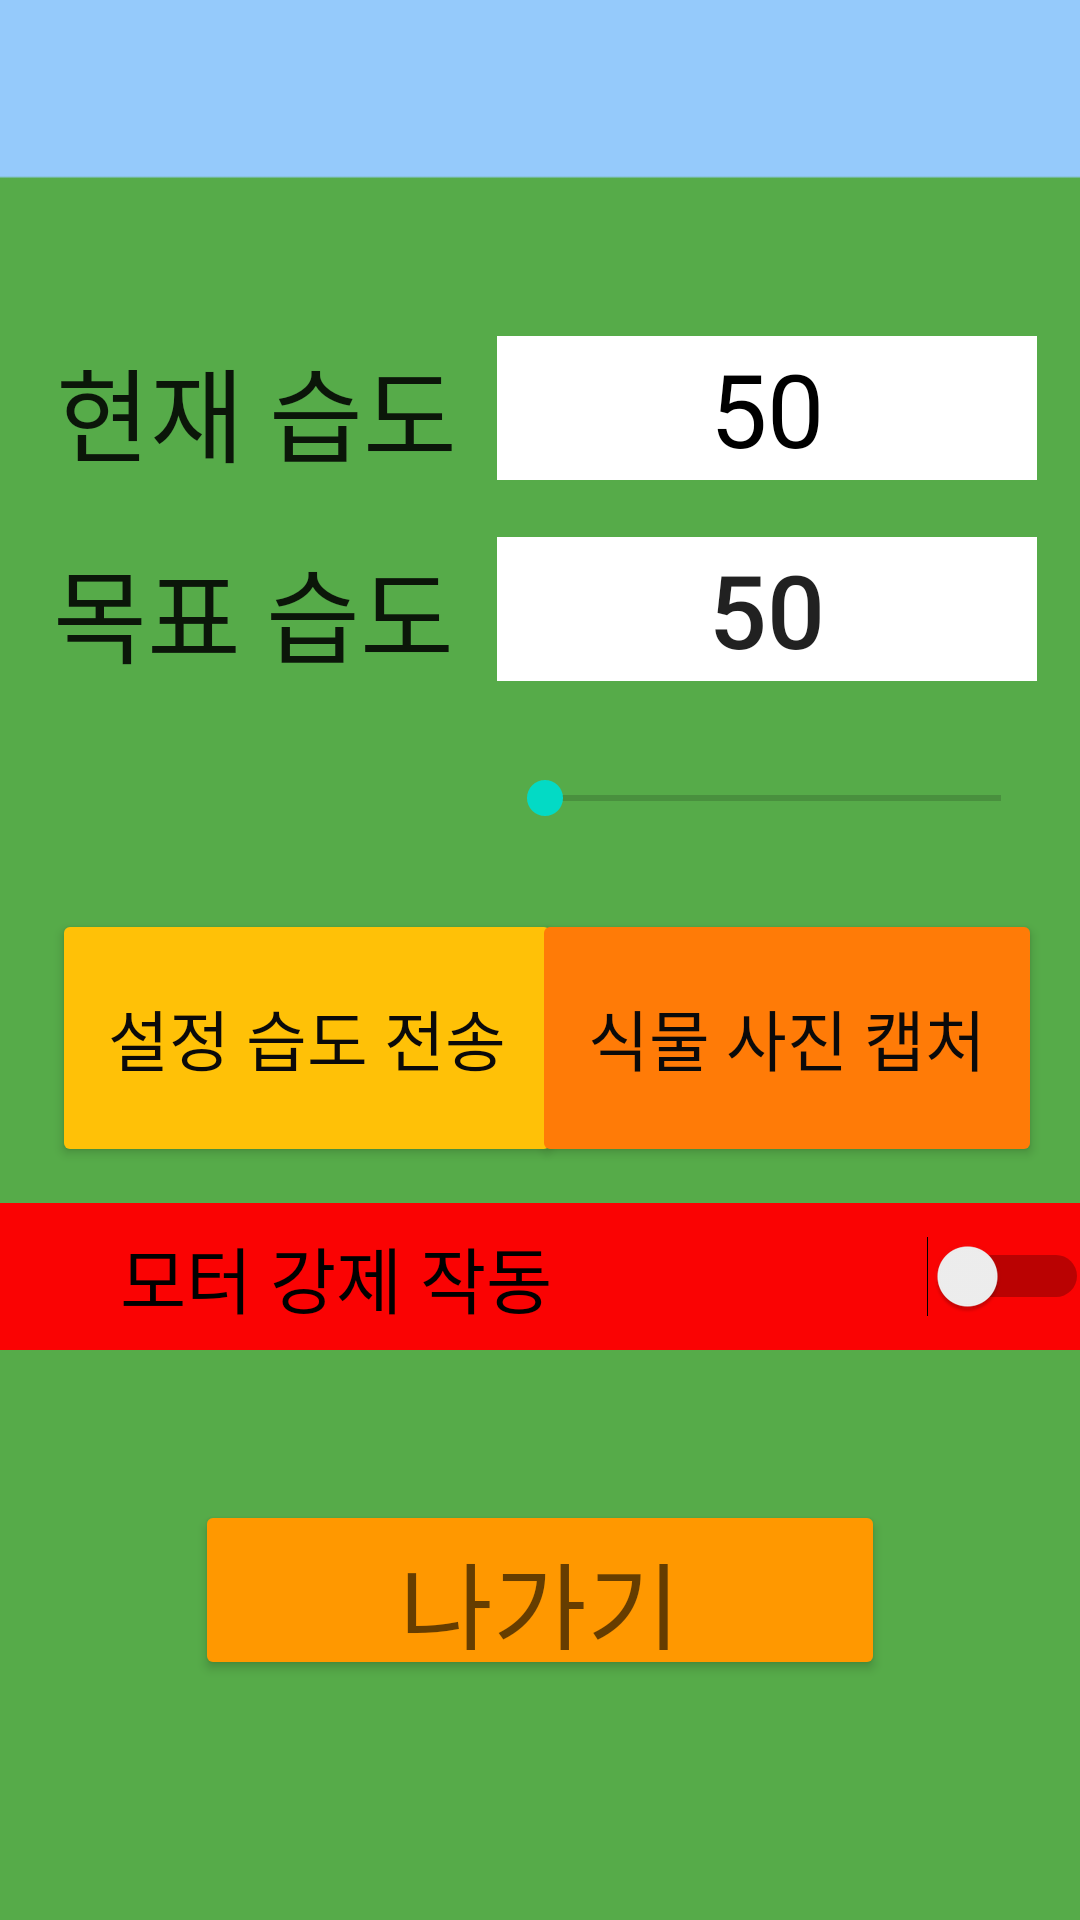

This screen was rendered from an Android layout file. Write that file and the resources it references.
<!-- AndroidManifest.xml: application theme Theme.Farmmanager -->
<!-- res/layout/activity_bat.xml -->
<?xml version="1.0" encoding="utf-8"?>
<androidx.constraintlayout.widget.ConstraintLayout xmlns:android="http://schemas.android.com/apk/res/android"
    xmlns:app="http://schemas.android.com/apk/res-auto"
    xmlns:tools="http://schemas.android.com/tools"
    android:layout_width="match_parent"
    android:layout_height="match_parent"
    android:background="@drawable/bg1"
    tools:context=".BatActivity">

    <Switch
        android:id="@+id/switchAlert2"
        android:layout_width="365dp"
        android:layout_height="49dp"
        android:layout_marginTop="12dp"
        android:background="#FA0303"
        android:text="       모터 강제 작동"
        android:textSize="24sp"
        app:layout_constraintEnd_toEndOf="parent"
        app:layout_constraintStart_toStartOf="parent"
        app:layout_constraintTop_toBottomOf="@+id/btHLset"
        tools:ignore="UseSwitchCompatOrMaterialXml" />

    <TextView
        android:id="@+id/batHL"
        android:layout_width="147dp"
        android:layout_height="47dp"
        android:layout_marginTop="112dp"
        android:text="현재 습도"
        android:textAppearance="@style/TextAppearance.AppCompat.Body2"
        android:textSize="34sp"
        app:layout_constraintEnd_toEndOf="parent"
        app:layout_constraintHorizontal_bias="0.087"
        app:layout_constraintStart_toStartOf="parent"
        app:layout_constraintTop_toTopOf="parent" />

    <TextView
        android:id="@+id/batHL1"
        android:layout_width="148dp"
        android:layout_height="48dp"
        android:layout_marginTop="20dp"
        android:text="목표 습도"
        android:textAppearance="@style/TextAppearance.AppCompat.Body2"
        android:textSize="34sp"
        app:layout_constraintEnd_toEndOf="parent"
        app:layout_constraintHorizontal_bias="0.083"
        app:layout_constraintStart_toStartOf="parent"
        app:layout_constraintTop_toBottomOf="@+id/batHL" />

    <Button
        android:id="@+id/btnBack2"
        android:layout_width="230dp"
        android:layout_height="60dp"
        android:layout_marginBottom="30dp"
        android:backgroundTint="#FF9800"
        android:text="나가기"
        android:textAppearance="@style/TextAppearance.AppCompat.Display1"
        app:layout_constraintBottom_toBottomOf="parent"
        app:layout_constraintEnd_toEndOf="parent"
        app:layout_constraintStart_toStartOf="parent"
        app:layout_constraintTop_toBottomOf="@+id/switchAlert2" />


    <TextView
        android:id="@+id/textHL"
        android:layout_width="180dp"
        android:layout_height="48dp"
        android:background="@color/white"
        android:gravity="center"
        android:text="50"
        android:textColor="#000000"
        android:textSize="34sp"
        app:layout_constraintEnd_toEndOf="parent"
        app:layout_constraintHorizontal_bias="0.0"
        app:layout_constraintStart_toEndOf="@+id/batHL"
        app:layout_constraintTop_toTopOf="@+id/batHL" />

    <EditText
        android:id="@+id/TextHL1"
        android:layout_width="180dp"
        android:layout_height="48dp"
        android:background="#FFFFFF"
        android:backgroundTint="#FFFFFF"
        android:gravity="center"
        android:inputType="none|number"
        android:maxLength="3"
        android:text="50"
        android:textAppearance="@style/TextAppearance.AppCompat.Body2"
        android:textSize="34sp"
        app:layout_constraintEnd_toEndOf="parent"
        app:layout_constraintHorizontal_bias="0.0"
        app:layout_constraintStart_toEndOf="@+id/batHL1"
        app:layout_constraintTop_toTopOf="@+id/batHL1" />

    <Button
        android:id="@+id/btHLset"
        android:layout_width="170dp"
        android:layout_height="86dp"
        android:layout_marginTop="76dp"
        android:backgroundTint="#FFC107"
        android:text="설정 습도 전송"
        android:textAppearance="@style/TextAppearance.AppCompat.Large"
        android:textColor="#0B0A0A"
        app:layout_constraintEnd_toEndOf="parent"
        app:layout_constraintHorizontal_bias="0.091"
        app:layout_constraintStart_toStartOf="parent"
        app:layout_constraintTop_toBottomOf="@+id/batHL1" />

    <Button
        android:id="@+id/btHLset2"
        android:layout_width="170dp"
        android:layout_height="86dp"
        android:layout_marginTop="76dp"
        android:backgroundTint="#FF7B07"
        android:text="식물 사진 캡처"
        android:textAppearance="@style/TextAppearance.AppCompat.Large"
        android:textColor="#0B0A0A"
        app:layout_constraintEnd_toEndOf="parent"
        app:layout_constraintHorizontal_bias="0.933"
        app:layout_constraintStart_toStartOf="parent"
        app:layout_constraintTop_toBottomOf="@+id/batHL1" />

    <SeekBar
        android:id="@+id/seekBar2"
        android:layout_width="184dp"
        android:layout_height="38dp"
        android:layout_marginTop="20dp"
        android:max="100"
        app:layout_constraintStart_toEndOf="@+id/batHL1"
        app:layout_constraintTop_toBottomOf="@+id/TextHL1" />

</androidx.constraintlayout.widget.ConstraintLayout>
<!-- resources referenced by this layout -->
<resources>
  <!-- drawable bg1: png bitmap (drawable-v24, 2987 bytes) -->
  <style name="Theme.Farmmanager" parent="Theme.MaterialComponents.DayNight.NoActionBar">
          
          <item name="colorPrimary">@color/purple_500</item>
          <item name="colorPrimaryVariant">@color/purple_700</item>
          <item name="colorOnPrimary">@color/white</item>
          
          <item name="colorSecondary">@color/teal_200</item>
          <item name="colorSecondaryVariant">@color/teal_700</item>
          <item name="colorOnSecondary">@color/black</item>
          
          <item name="android:statusBarColor" tools:targetApi="l">?attr/colorPrimaryVariant</item>
          
          <item name="android:windowTranslucentStatus">true</item>
          <item name="android:windowTranslucentNavigation">true</item>
      </style>
  <!-- not gathered from this repository: default colours our renderer supplied (Android Studio template values) -->
  <color name="purple_500">#FF6200EE</color>
  <color name="purple_700">#FF3700B3</color>
  <color name="teal_200">#FF03DAC5</color>
  <color name="teal_700">#FF018786</color>
  <color name="black">#FF000000</color>
  <color name="white">#FFFFFFFF</color>
</resources>
